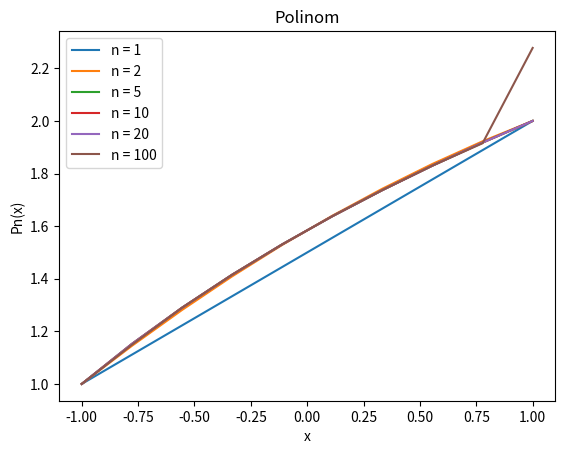
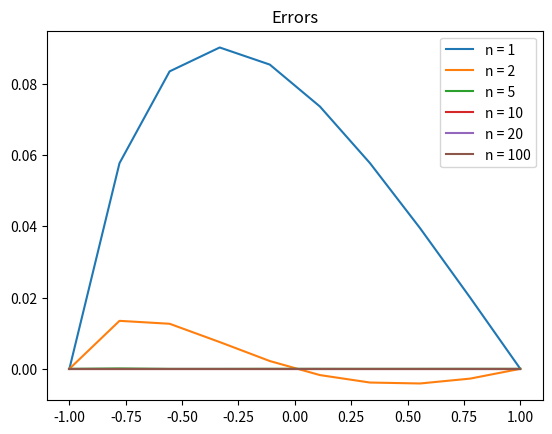

Write Python code to recreate these figures, in order.
import sympy
from math import log2
import matplotlib.pyplot as plt
from sympy import diff, symbols
from sympy.solvers import solve
from sympy.parsing.sympy_parser import parse_expr
import numpy as np

n = [1, 2, 5, 10, 20, 100]


def f(x):
    return log2(3 + x)


def fact(n):
    res = 1

    for i in range(2, n + 1):
        res *= i

    return res


def Qnk(k, x, nodes):
    res = 1

    for i in range(len(nodes)):
        if i == k:
            continue

        res *= (x - nodes[i]) / (nodes[k] - nodes[i])

    return res


def Pn(x, nodes):
    res = 0

    for k in range(len(nodes)):
        res += f(nodes[k]) * Qnk(k, x, nodes)

    return res


def U(x, nodes):
    res = 1

    for i in range(len(nodes)):
        res *= (x - nodes[i])

    return res


def main(points, nodes):
    for i in range(len(nodes)):
        y = [Pn(p, nodes[i]) for p in points]
        plt.plot(points, y, label='n = {}'.format(n[i]))
    plt.xlabel("x")
    plt.ylabel("Pn(x)")
    plt.title("Polinom")
    plt.legend()
    plt.show()


def errors(points, nodes):
    x = symbols('x')
    f = parse_expr("log2(3 + x)", local_dict={"log2": lambda x: sympy.log(x, 2)})
    for i in range(len(nodes)):
        d = diff(f, x, n[i] + 1)
        y = [(d.subs(x, p) * U(p, nodes[i])) / fact(n[i] + 1) for p in points]
        plt.plot(points, y, label='n = {}'.format(n[i]))
    plt.title("Errors")
    plt.legend()
    plt.show()


def analitically(n, a, b, nodes):
    x = symbols('x')
    f = parse_expr("log2(3 + x)", local_dict={"log2": lambda x: sympy.log(x, 2)})
    f = diff(f, x, n + 1)

    critical_points = solve(diff(f, x), x)
    critical_points.extend([a, b])

    M_max = max(map(lambda val: abs(f.subs(x, val)), critical_points))
    U = 1

    for i in range(len(nodes)):
        U *= (x - nodes[i])

    critical_points = solve(diff(U, x), x)
    critical_points.extend([a, b])

    U_max = max(map(lambda val: abs(U.subs(x, val)), critical_points))
    alpha = (M_max * U_max) / fact(n + 1)
    return alpha


if __name__ == '__main__':
    a, b = -1, 1
    h = [(b - a) / n[i] for i in range(len(n))]
    points = np.linspace(a, b, num=10)
    nodes = []

    for i in range(len(n)):
        row = [a]
        for j in range(1, n[i] + 1):
            row.append(row[j - 1] + h[i])
        nodes.append(row)

    main(points, nodes)
    errors(points, nodes)
    print(analitically(n[3], a, b, nodes[3]))
